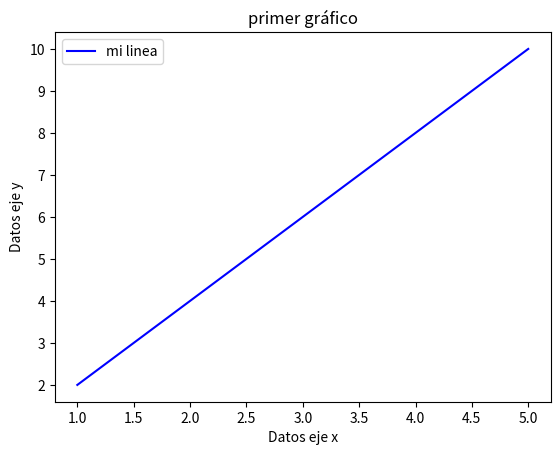

The script that saved this image:
import matplotlib
import matplotlib.pyplot as plt

x = [1,2,3,4,5]
y = [2,4,6,8,10]
nombre_linea = "mi linea"
plt.plot(x,y, label=nombre_linea, color="blue")

plt.title("primer gráfico")
plt.xlabel("Datos eje x")
plt.ylabel("Datos eje y")
plt.legend()
plt.show()